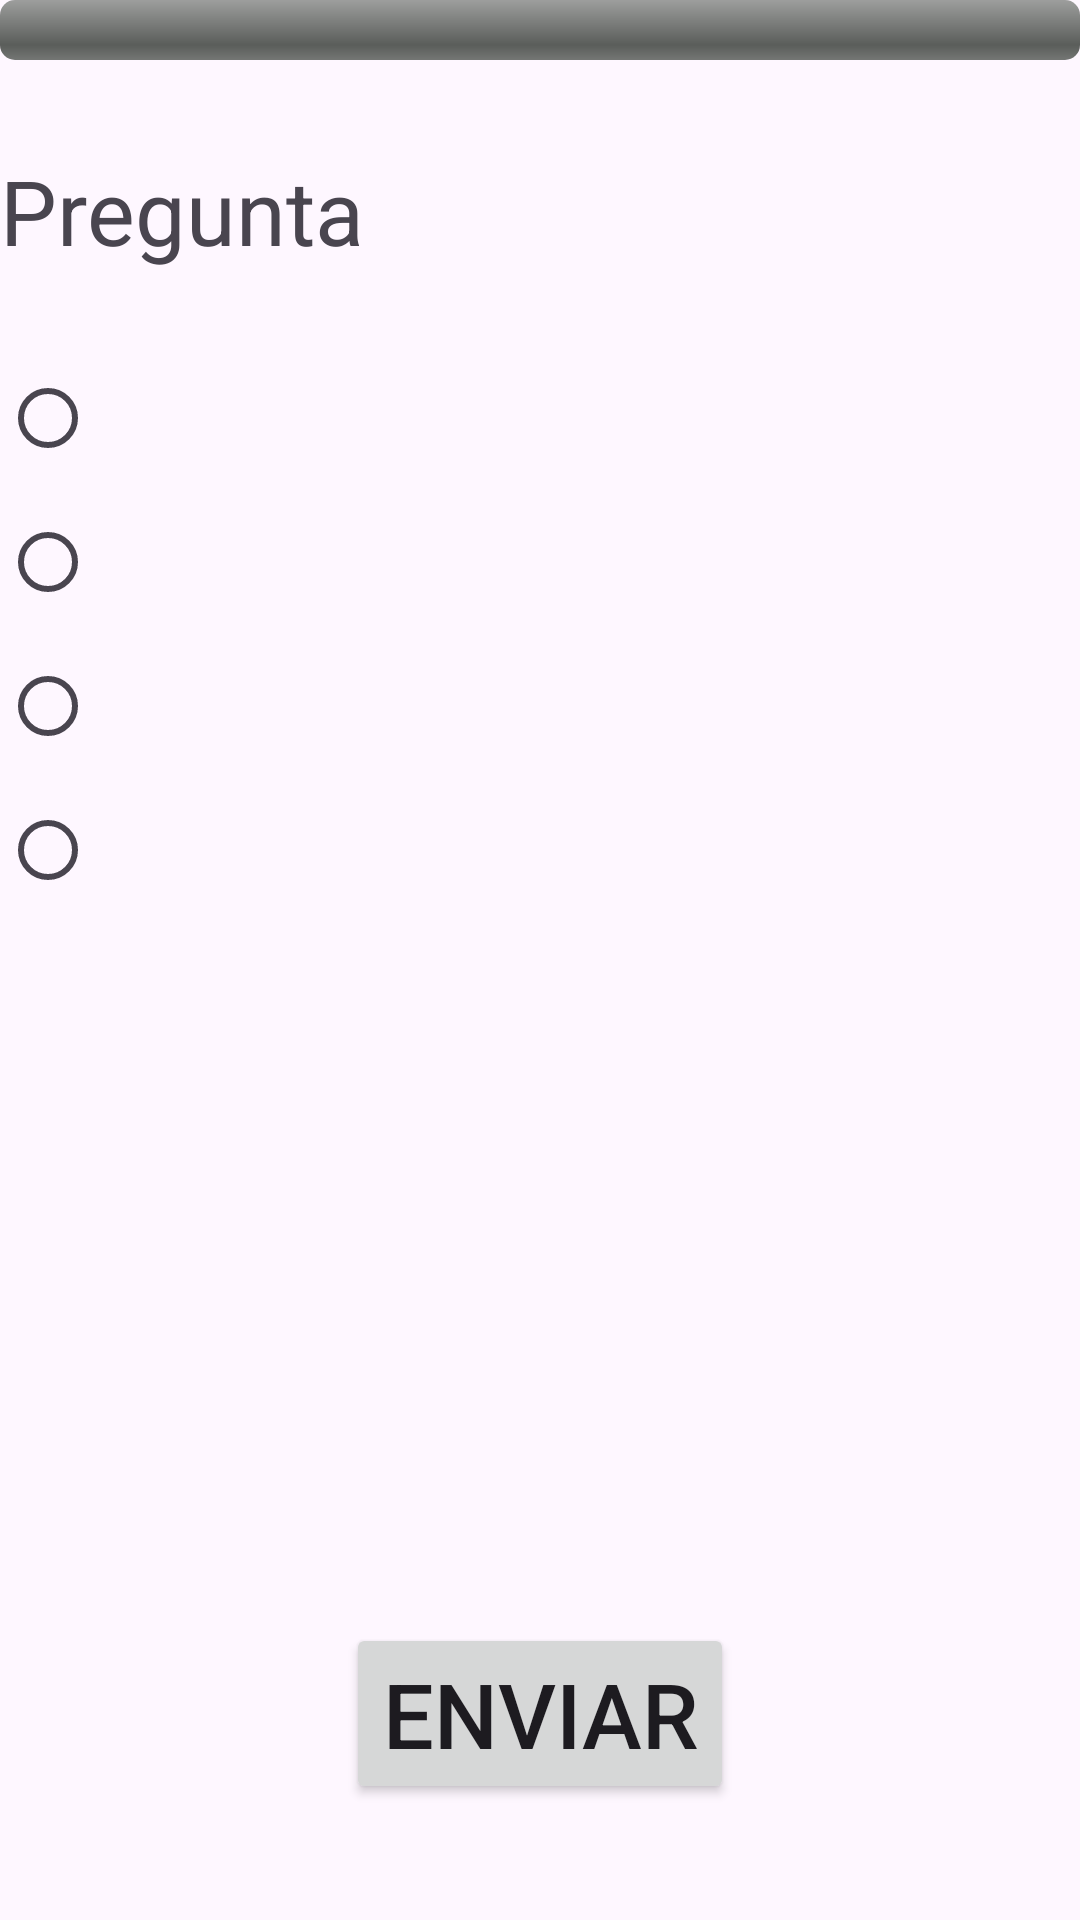

Here is an Android app screen rendered from its layout file. Give the layout XML and the strings, colors and styles it references.
<!-- AndroidManifest.xml: application theme Theme.QuizHistoryApp -->
<!-- res/layout/activity_quiz.xml -->
<?xml version="1.0" encoding="utf-8"?>
<LinearLayout xmlns:android="http://schemas.android.com/apk/res/android"
    android:layout_width="match_parent"
    android:layout_height="match_parent"
    android:layout_margin="30dp"
    android:orientation="vertical">

    
    <ProgressBar
        android:id="@+id/progressBar"
        style="@android:style/Widget.ProgressBar.Horizontal"
        android:layout_width="match_parent"
        android:layout_height="wrap_content"
        android:layout_marginBottom="30dp"
        android:max="60"
        android:progress="0" />

    
    <TextView
        android:id="@+id/tvQuestion"
        android:layout_width="wrap_content"
        android:layout_height="wrap_content"
        android:layout_marginBottom="25dp"
        android:text="@string/question"
        android:textSize="30sp" />

    
    <RadioGroup
        android:id="@+id/rgOptions"
        android:layout_width="wrap_content"
        android:layout_height="wrap_content"
        android:layout_marginBottom="100dp"
        android:orientation="vertical">

        <RadioButton
            android:id="@+id/rbOption1"
            android:layout_width="wrap_content"
            android:layout_height="wrap_content" />

        <RadioButton
            android:id="@+id/rbOption2"
            android:layout_width="wrap_content"
            android:layout_height="wrap_content" />

        <RadioButton
            android:id="@+id/rbOption3"
            android:layout_width="wrap_content"
            android:layout_height="wrap_content" />

        <RadioButton
            android:id="@+id/rbOption4"
            android:layout_width="wrap_content"
            android:layout_height="wrap_content" />
    </RadioGroup>

    
    <TextView
        android:id="@+id/tvResult"
        android:layout_width="wrap_content"
        android:layout_height="wrap_content"
        android:layout_gravity="center"
        android:layout_marginBottom="100dp"
        android:text=""
        android:textSize="25sp" />

    
    <Button
        android:id="@+id/btnSubmit"
        android:layout_width="wrap_content"
        android:layout_height="wrap_content"
        android:layout_gravity="center"
        android:text="@string/submit"
        android:textSize="30sp" />

</LinearLayout>
<!-- resources referenced by this layout -->
<resources>
  <string name="question">Pregunta</string>
  <string name="submit">Enviar</string>
  <style name="Theme.QuizHistoryApp" parent="Base.Theme.QuizHistoryApp" />
  <style name="Base.Theme.QuizHistoryApp" parent="Theme.Material3.DayNight.NoActionBar">
          
          
      </style>
</resources>
